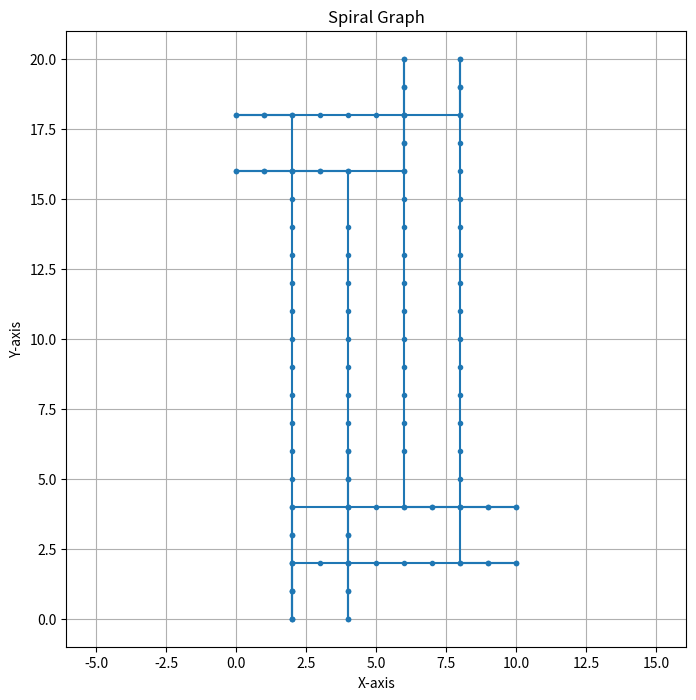

Generate this figure with matplotlib:
import matplotlib.pyplot as plt # used for graphically showing the spiral 

FIRST_CORNER = (0, 0)
SECOND_CORNER = (10, 20)
SNOWPLOW_WIDTH = 4


"""Gemerates waypoints based on a rectangle defined by its corners."""
def generate_waypoints(second_corner):
    waypoints = []
    for i in range(second_corner[0] + 1):
        for j in range(second_corner[1] + 1): # plus one so we get 0 to the very back of the rectangle
            waypoints.append((j, i))
    return waypoints

"""finds the exact width of the rectangle"""
def get_width(first_corner, second_corner):
    width = second_corner[0] - first_corner[0]
    return(round(width))

"""finds the exact height of the rectangle"""
def get_height(first_corner, second_corner):
    height = second_corner[1] - first_corner[1]
    return(round(height))

"""finds center of snowplow"""
def get_spcenter(snowplow_width):
    spcenter = snowplow_width / 2
    return round(spcenter)

"""function to build the spiral"""

"""function to build the spiral"""
def spiral(TlCorner, rectwidth, rectheight, spcenter):
    spirallist = []  # List to hold every point in the spiral
    current_direction = 0  # Start moving right

    left_bound = 0 + spcenter  # Used to see how far left the spiral can go
    right_bound = rectwidth - spcenter  # Used to see how far right the spiral can go
    top_bound = 0 + spcenter  # Used to see how far up the spiral can go
    bottom_bound = rectheight - spcenter  # Used to see how far down the spiral can go
    
    # All static values are used for moving to the edge of the spiral 
    Static_lbound = 0
    Static_rbound = rectwidth
    Static_tbound = 0
    Static_bbound = rectheight

    for i in range(0, left_bound): # adds the extra points to get into the spiral
        print("startingpath")
        spirallist.append((left_bound, i))

    while left_bound <= right_bound and top_bound <= bottom_bound:
        backup = []
        if current_direction == 0:  # Moving right
            for i in range(left_bound, right_bound + 1):
                if i == right_bound:
                    turn = (TlCorner[0] + i, TlCorner[1] + top_bound)
                spirallist.append((TlCorner[0] + i, TlCorner[1] + top_bound))
            
            # Go to the right edge and back
            for i in range(right_bound + 1, Static_rbound + 1):
                spirallist.append((TlCorner[0] + i, TlCorner[1] + top_bound))
                backup.append((TlCorner[0] + i, TlCorner[1] + top_bound))
            
            for i in range(len(backup) - 1, -1, -1):
                spirallist.append(backup[i])
            
            spirallist.append(turn)
            top_bound += spcenter

        elif current_direction == 1:  # Moving down
            for i in range(top_bound, bottom_bound + 1):
                if i == bottom_bound:
                    turn = TlCorner[0] + right_bound, TlCorner[1] + i
                spirallist.append((TlCorner[0] + right_bound, TlCorner[1] + i))
            
            # Go to the bottom edge and back
            for i in range(bottom_bound + 1, (Static_bbound) + 1):
                spirallist.append((TlCorner[0] + right_bound, TlCorner[1] + i))
                backup.append((TlCorner[0] + right_bound, TlCorner[1] + i))
            
            for i in range(len(backup) - 1, -1, -1):
                spirallist.append(backup[i])
            
            spirallist.append(turn)
            right_bound -= spcenter

        elif current_direction == 2:  # Moving left
            for i in range(right_bound, left_bound - 1, -1):
                if i == left_bound:
                    turn = TlCorner[0] + i, TlCorner[1] + bottom_bound
                spirallist.append((TlCorner[0] + i, TlCorner[1] + bottom_bound))
            
            # Go to the left edge and back
            for i in range(left_bound - 1, Static_lbound - 1, -1):
                spirallist.append((TlCorner[0] + i, TlCorner[1] + bottom_bound))
                backup.append((TlCorner[0] + i, TlCorner[1] + bottom_bound))
            
            for i in range(len(backup) - 1, -1, -1):
                spirallist.append(backup[i])
            
            spirallist.append(turn)
            bottom_bound -= spcenter

        elif current_direction == 3:  # Moving up
            for i in range(bottom_bound, top_bound - 1, -1):
                if i == top_bound:
                    turn = TlCorner[0] + left_bound, TlCorner[1] + i
                spirallist.append((TlCorner[0] + left_bound, TlCorner[1] + i))
            
            # Go to the top edge and back
            for i in range(top_bound - 1, Static_tbound - 1, -1):
                spirallist.append((TlCorner[0] + left_bound, TlCorner[1] + i))
                backup.append((TlCorner[0] + left_bound, TlCorner[1] + i))
            
            for i in range(len(backup) - 1, -1, -1):
                spirallist.append(backup[i])
            
            spirallist.append(turn)
            left_bound += spcenter

        # Update direction
        current_direction = (current_direction + 1) % 4

    return spirallist

"""A function to graph the spiral"""
def graph_spiral(points):

    # Unzip the points into x and y coordinates
    x, y = zip(*points)

    # Create the plot
    plt.figure(figsize=(8, 8))
    plt.plot(x, y, marker='o', markersize=3, linestyle='-')
    plt.title('Spiral Graph')
    plt.xlabel('X-axis')
    plt.ylabel('Y-axis')
    plt.axis('equal')  # Keep aspect ratio square
    plt.grid(True)     # Add grid for better visibility
    plt.show()

first_corner = FIRST_CORNER 
second_corner=SECOND_CORNER
snowplow_width = SNOWPLOW_WIDTH
waypoints = generate_waypoints((10, 20))
width = get_width(first_corner, second_corner)
height = get_height(first_corner, second_corner)
spcenter = get_spcenter(snowplow_width)
splist = spiral(first_corner, width, height, spcenter)
print("spiral = ", splist)
graph_spiral(splist)


